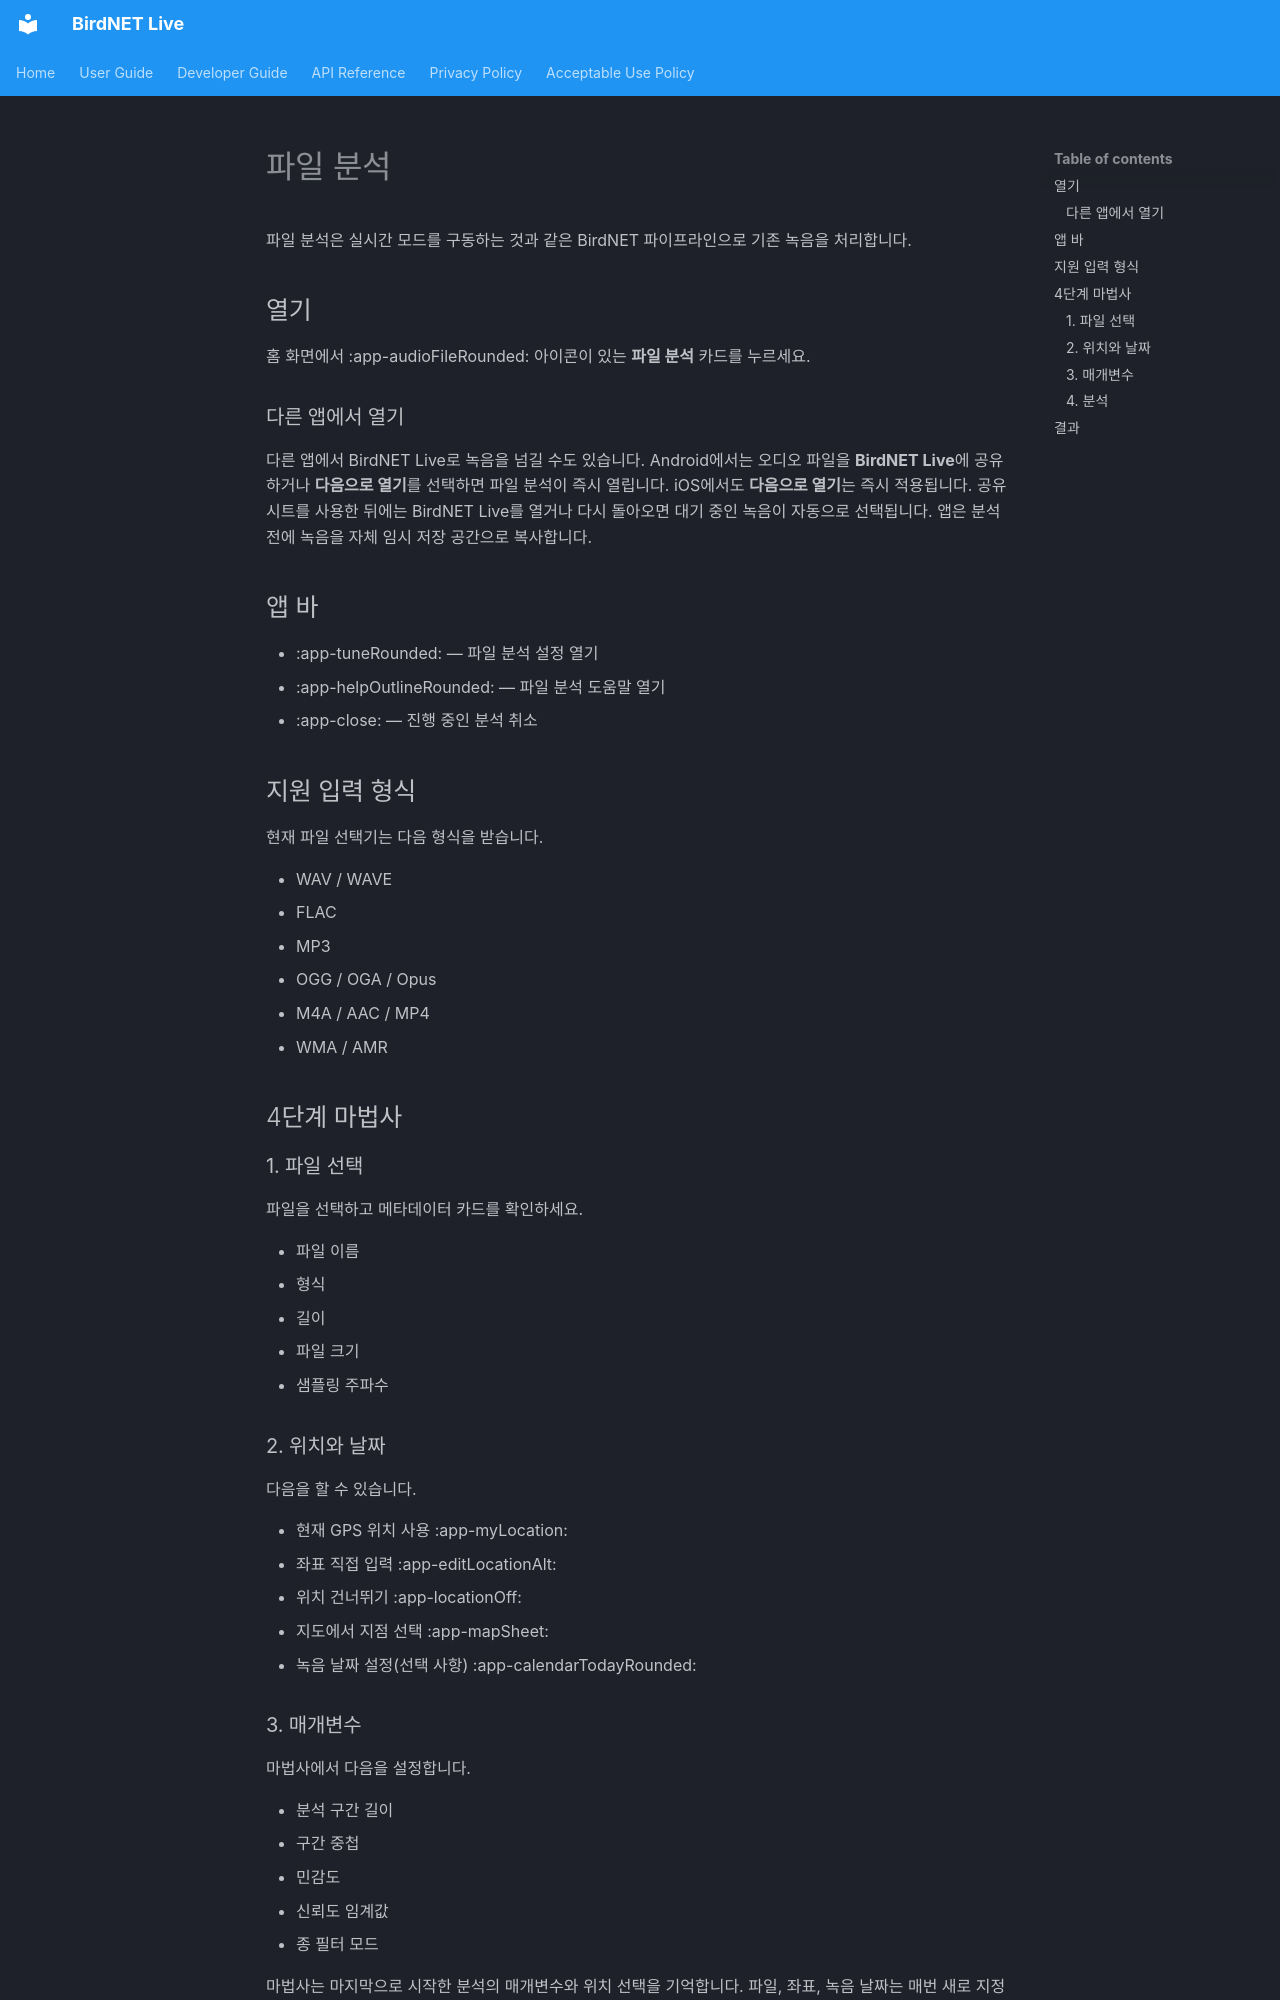

repository: birdnet-team/birdnet-live-app · page: user/file-analysis.ko/index.html · generator: mkdocs

# 파일 분석

파일 분석은 실시간 모드를 구동하는 것과 같은 BirdNET 파이프라인으로 기존 녹음을 처리합니다.

## 열기

홈 화면에서 :app-audioFileRounded: 아이콘이 있는 **파일 분석** 카드를 누르세요.

### 다른 앱에서 열기

다른 앱에서 BirdNET Live로 녹음을 넘길 수도 있습니다. Android에서는 오디오 파일을 **BirdNET Live**에 공유하거나 **다음으로 열기**를 선택하면 파일 분석이 즉시 열립니다. iOS에서도 **다음으로 열기**는 즉시 적용됩니다. 공유 시트를 사용한 뒤에는 BirdNET Live를 열거나 다시 돌아오면 대기 중인 녹음이 자동으로 선택됩니다. 앱은 분석 전에 녹음을 자체 임시 저장 공간으로 복사합니다.

## 앱 바

- :app-tuneRounded: — 파일 분석 설정 열기
- :app-helpOutlineRounded: — 파일 분석 도움말 열기
- :app-close: — 진행 중인 분석 취소

## 지원 입력 형식

현재 파일 선택기는 다음 형식을 받습니다.

- WAV / WAVE
- FLAC
- MP3
- OGG / OGA / Opus
- M4A / AAC / MP4
- WMA / AMR

## 4단계 마법사

### 1. 파일 선택

파일을 선택하고 메타데이터 카드를 확인하세요.

- 파일 이름
- 형식
- 길이
- 파일 크기
- 샘플링 주파수

### 2. 위치와 날짜

다음을 할 수 있습니다.

- 현재 GPS 위치 사용 :app-myLocation:
- 좌표 직접 입력 :app-editLocationAlt:
- 위치 건너뛰기 :app-locationOff:
- 지도에서 지점 선택 :app-mapSheet:
- 녹음 날짜 설정(선택 사항) :app-calendarTodayRounded:
